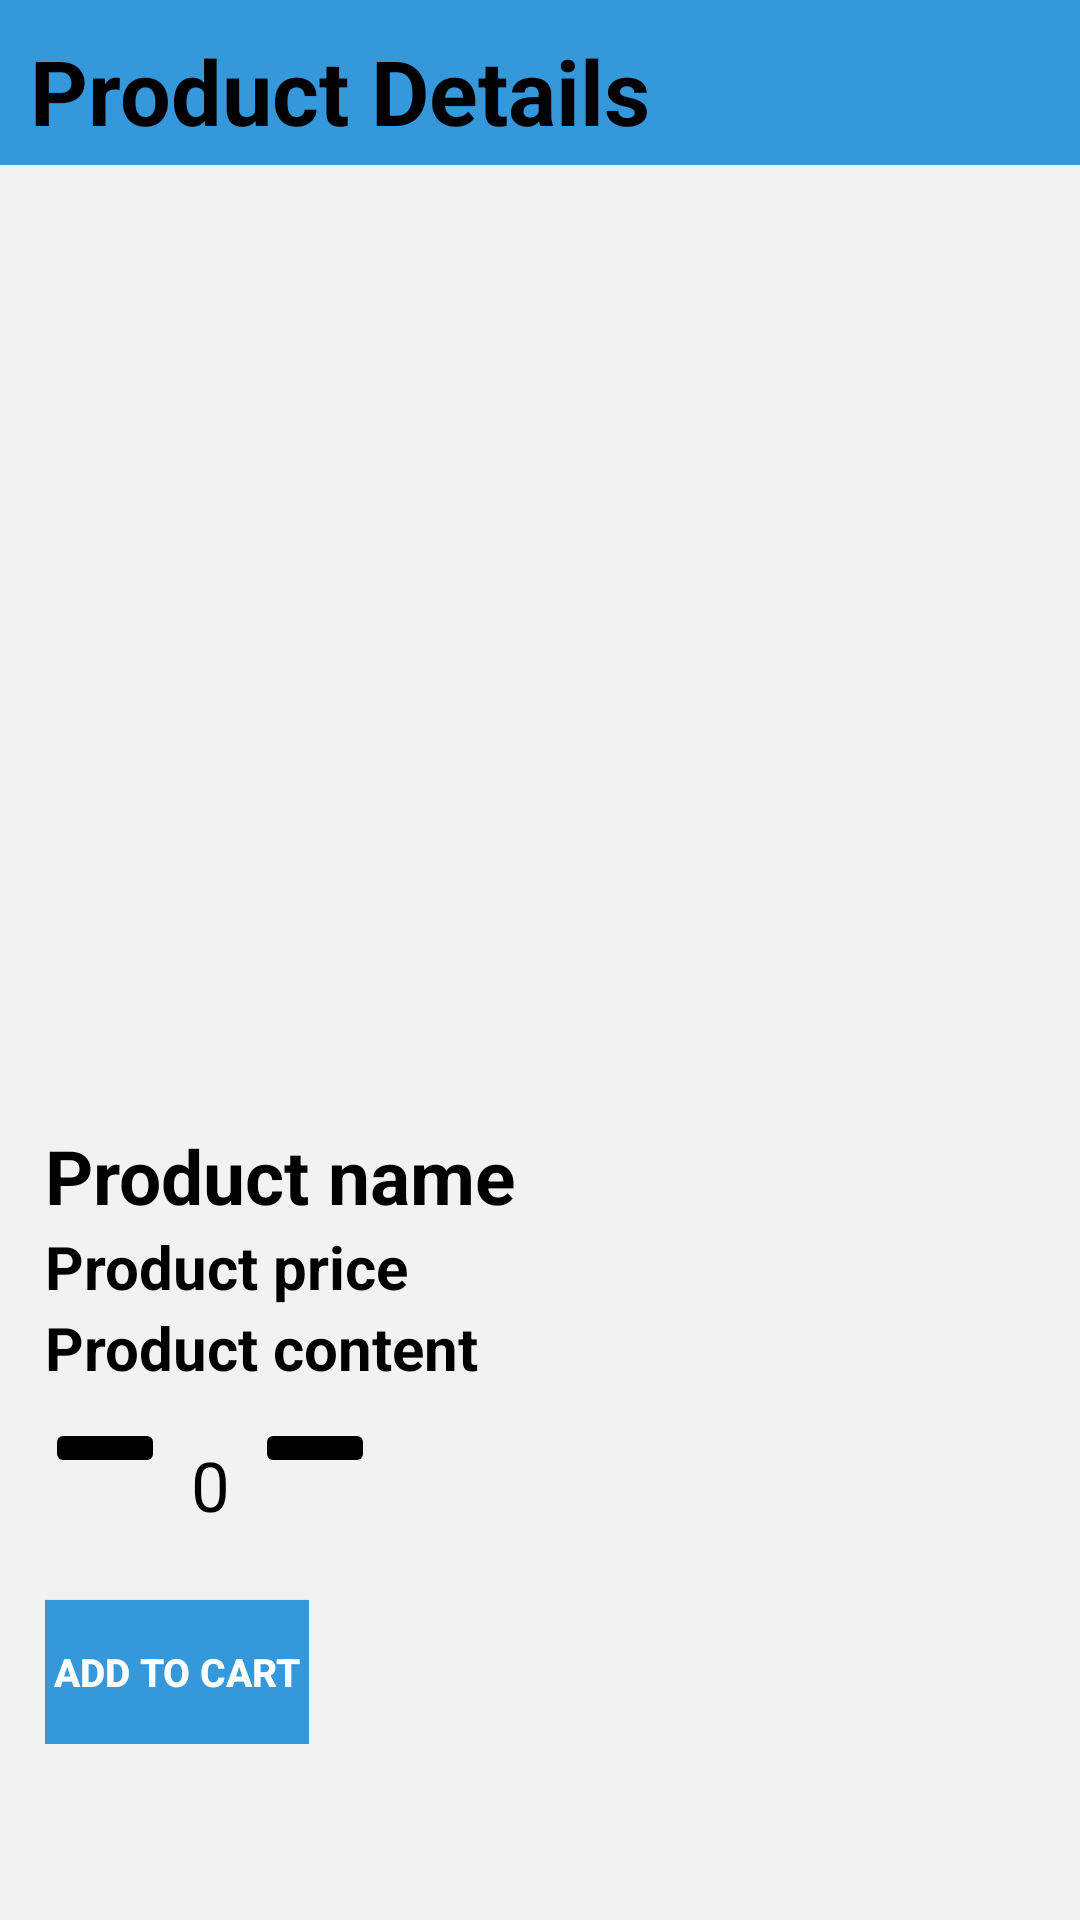

Layout XML and referenced resources for this Android screen:
<!-- AndroidManifest.xml: application theme Theme.Devraj_22 -->
<!-- res/layout/activity_product_details.xml -->
<?xml version="1.0" encoding="utf-8"?>
<RelativeLayout xmlns:android="http://schemas.android.com/apk/res/android"
    xmlns:app="http://schemas.android.com/apk/res-auto"
    xmlns:tools="http://schemas.android.com/tools"
    android:layout_width="match_parent"
    android:layout_height="match_parent"
    tools:context=".ProductDetailsActivity"
    android:background="@color/whitedark"
    >

    <TextView
        android:id="@+id/productdetails_txt"
        android:layout_width="match_parent"
        android:layout_height="55dp"
        android:text="Product Details"
        android:textSize="30dp"
        android:padding="10dp"
        android:textStyle="bold"
        android:textColor="@color/black"

        android:background="@color/background"

        />

    <ImageView
        android:id="@+id/productdetails_image"
        android:layout_width="match_parent"
        android:layout_height="300dp"
        android:layout_marginTop="5dp"
        android:layout_below="@+id/productdetails_txt"
        android:padding="15dp"
        />
    <RelativeLayout
        android:layout_below="@id/productdetails_image"
        android:layout_width="match_parent"
        android:layout_height="wrap_content"
        android:padding="15dp"
        >
        <TextView
            android:id="@+id/productdetails_pname"
            android:layout_width="match_parent"
            android:layout_height="wrap_content"
            android:text="Product name"
            android:textSize="25sp"
            android:textColor="@color/black"
            android:textStyle="bold"

            />
        <TextView
            android:id="@+id/productdetails_price"
            android:layout_width="match_parent"
            android:layout_height="wrap_content"
            android:layout_below="@id/productdetails_pname"
            android:text="Product price"
            android:textColor="@color/black"
            android:textStyle="bold"
            android:textSize="20sp"
            />
        <TextView
            android:id="@+id/productdetails_content"
            android:layout_width="match_parent"
            android:layout_height="wrap_content"
            android:layout_below="@id/productdetails_price"
            android:text="Product content"
            android:textColor="@color/black"
            android:textStyle="bold"
            android:textSize="20sp"
            />



   <LinearLayout
       android:id="@+id/productdetail_linearlayout1"
       android:layout_width="wrap_content"
       android:layout_height="wrap_content"
       android:orientation="horizontal"
       android:gravity="start"
       android:layout_marginTop="10dp"
       android:layout_below="@id/productdetails_content">

       <ImageButton
           android:id="@+id/productdetails_decrement_btn"

           android:layout_width="40dp"
           android:layout_height="wrap_content"
           android:text="-"
           android:textSize="15dp"
           android:textColor="@color/white"
           android:textStyle="bold"
           android:src="@drawable/baseline_remove_24"
           android:backgroundTint="@color/black"
           />

       <TextView
           android:id="@+id/productdetails_quantity"
           android:layout_width="30dp"
           android:layout_height="wrap_content"
           android:layout_marginTop="7dp"
           android:text="0"
           android:textAlignment="center"
           android:textColor="@color/black"
           android:textSize="23dp" />
       <ImageButton
           android:id="@+id/productdetails_increment_btn"
           android:layout_width="40dp"
           android:layout_height="wrap_content"
           android:text="+"
           android:textSize="15dp"
           android:src="@drawable/baseline_add_24"
           android:backgroundTint="@color/black"
           android:textColor="@color/white"
           android:textStyle="bold"
           />

   </LinearLayout>

        <LinearLayout
            android:layout_width="wrap_content"
            android:layout_height="wrap_content"
            android:orientation="horizontal"
            android:gravity="start"
            android:layout_marginTop="10dp"
            android:layout_below="@id/productdetail_linearlayout1">

        <Button
            android:id="@+id/productdetails_add_tocart"
            android:layout_width="match_parent"
            android:layout_height="wrap_content"
            android:text="Add to cart"
            android:textSize="13dp"
            android:background="@color/background"
            android:textColor="@color/white"
            android:textStyle="bold"
            android:layout_marginTop="13dp"
            android:textAlignment="center"
            />
        </LinearLayout>

    </RelativeLayout>



</RelativeLayout>
<!-- resources referenced by this layout -->
<resources>
  <color name="background">#3498DB</color>
  <color name="black">#FF000000</color>
  <color name="white">#FFFFFFFF</color>
  <color name="whitedark">#f2f2f2</color>
  <style name="Theme.Devraj_22" parent="Theme.MaterialComponents.DayNight.NoActionBar">
          
          <item name="colorPrimary">@color/purple_500</item>
          <item name="colorPrimaryVariant">@color/purple_700</item>
          <item name="colorOnPrimary">@color/white</item>
          
          <item name="colorSecondary">@color/teal_200</item>
          <item name="colorSecondaryVariant">@color/teal_700</item>
          <item name="colorOnSecondary">@color/black</item>
          
          <item name="android:statusBarColor">?attr/colorPrimaryVariant</item>
          
      </style>
  <color name="purple_500">#FF6200EE</color>
  <color name="purple_700">#FF3700B3</color>
  <color name="teal_200">#FF03DAC5</color>
  <color name="teal_700">#FF018786</color>
</resources>
